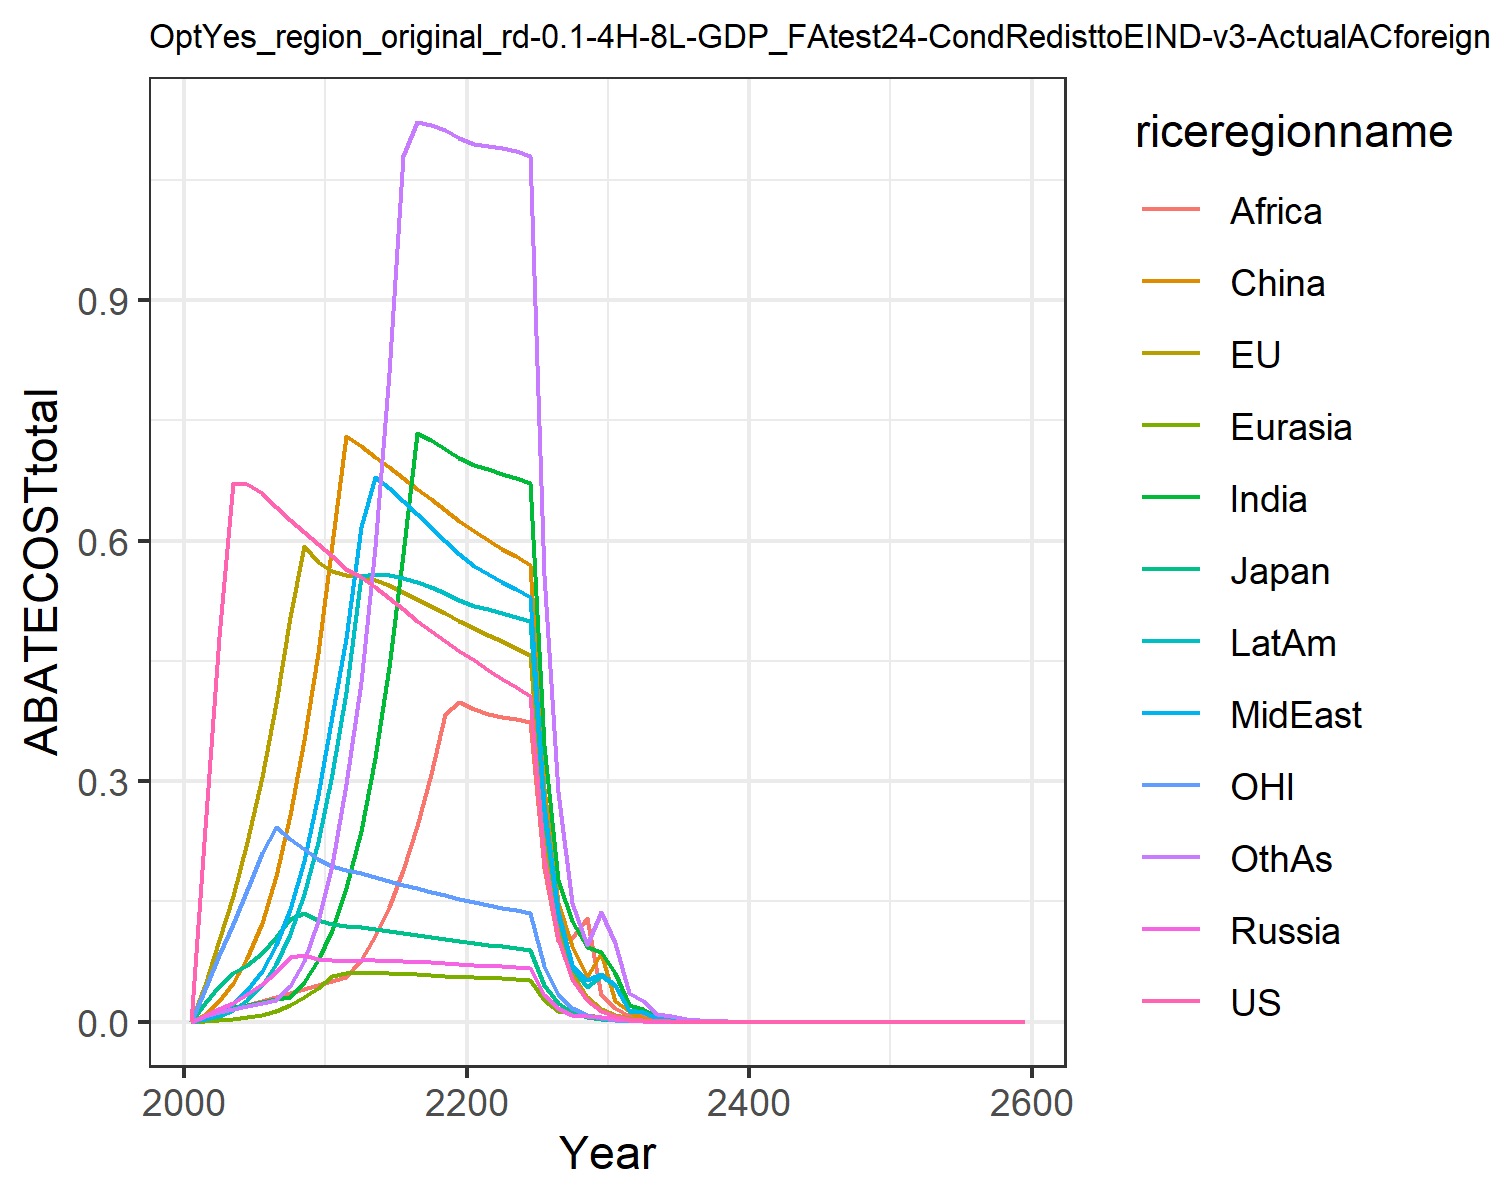

Data behind this chart, as committed beside it:
0.0, 0.0, 0.0, 0.0, 0.0, 0.0, 0.0, 0.0, 0.0, 0.0, 0.0, 0.0
0.241, 0.04635, 0.02326, 0.007019, 0.0009619, 0.009131, 0.007641, 0.003813, 0.005771, 0.003764, 0.04023, 0.006592
0.4791, 0.1023, 0.04509, 0.01558, 0.001628, 0.02573, 0.01417, 0.01123, 0.01163, 0.007178, 0.0838, 0.01242
0.6715, 0.1571, 0.06109, 0.0238, 0.002964, 0.04797, 0.01786, 0.0221, 0.016, 0.01487, 0.122, 0.01603
0.6705, 0.2244, 0.07064, 0.03398, 0.005321, 0.07987, 0.02144, 0.03941, 0.02088, 0.02733, 0.1645, 0.01968
0.6592, 0.3046, 0.08615, 0.04673, 0.008825, 0.1228, 0.02486, 0.06367, 0.02577, 0.04589, 0.2099, 0.02327
0.6421, 0.3969, 0.1062, 0.06241, 0.01393, 0.1819, 0.02812, 0.09619, 0.03047, 0.07243, 0.243, 0.02678
0.6256, 0.5041, 0.1282, 0.08081, 0.02095, 0.2578, 0.03122, 0.1407, 0.03537, 0.1095, 0.2283, 0.04439
0.6102, 0.5934, 0.1362, 0.08315, 0.03027, 0.3519, 0.04914, 0.2002, 0.04063, 0.159, 0.2149, 0.07599
0.596, 0.5737, 0.1273, 0.07862, 0.04183, 0.4595, 0.07641, 0.2823, 0.04627, 0.2247, 0.2025, 0.1256
0.5811, 0.562, 0.1219, 0.07645, 0.05737, 0.5963, 0.1147, 0.3808, 0.05126, 0.3094, 0.194, 0.1956
0.5644, 0.5572, 0.1192, 0.07628, 0.0608, 0.7309, 0.1666, 0.4788, 0.05574, 0.411, 0.1887, 0.297
0.5548, 0.556, 0.1178, 0.07665, 0.06087, 0.7174, 0.2375, 0.6168, 0.07735, 0.5559, 0.185, 0.424
0.5421, 0.5511, 0.1157, 0.07651, 0.06071, 0.7043, 0.3283, 0.6797, 0.1067, 0.558, 0.1805, 0.5917
0.5281, 0.5443, 0.1132, 0.07607, 0.06018, 0.6912, 0.4422, 0.6654, 0.1436, 0.5569, 0.1758, 0.8084
0.5141, 0.5363, 0.1106, 0.07544, 0.05963, 0.678, 0.5835, 0.6498, 0.1887, 0.5536, 0.171, 1.08
0.5003, 0.5277, 0.108, 0.07472, 0.05892, 0.6647, 0.7337, 0.6335, 0.2435, 0.5486, 0.1664, 1.122
0.4871, 0.5187, 0.1055, 0.0739, 0.05812, 0.6513, 0.725, 0.6167, 0.3087, 0.542, 0.1619, 1.118
0.4744, 0.5095, 0.103, 0.07303, 0.05727, 0.6377, 0.7147, 0.5998, 0.3842, 0.5343, 0.1576, 1.112
0.4624, 0.5002, 0.1006, 0.07227, 0.0563, 0.6249, 0.7031, 0.5826, 0.399, 0.5258, 0.1535, 1.102
0.4505, 0.4912, 0.09826, 0.07125, 0.05548, 0.6117, 0.6941, 0.5686, 0.3904, 0.5188, 0.1496, 1.094
0.4388, 0.4827, 0.09609, 0.07, 0.05471, 0.6012, 0.6887, 0.5578, 0.3842, 0.5141, 0.1459, 1.092
0.4276, 0.4742, 0.094, 0.06893, 0.05394, 0.59, 0.6836, 0.5484, 0.3804, 0.5094, 0.1424, 1.089
0.4168, 0.4659, 0.09199, 0.0677, 0.0532, 0.5804, 0.678, 0.539, 0.3773, 0.5051, 0.1391, 1.085
0.4066, 0.4578, 0.09006, 0.06655, 0.05248, 0.5694, 0.6722, 0.5299, 0.374, 0.4996, 0.1359, 1.08
0.2058, 0.2333, 0.04576, 0.03393, 0.02678, 0.2902, 0.3454, 0.2702, 0.1922, 0.2565, 0.06892, 0.557
0.1042, 0.1189, 0.02326, 0.0173, 0.01368, 0.1479, 0.1773, 0.1378, 0.1002, 0.1316, 0.03496, 0.2867
0.0528, 0.06057, 0.01182, 0.008942, 0.01126, 0.09492, 0.125, 0.07126, 0.1045, 0.0674, 0.01774, 0.1475
0.02674, 0.03084, 0.006003, 0.007193, 0.008195, 0.05616, 0.09265, 0.05161, 0.1288, 0.04352, 0.008997, 0.09586
0.01354, 0.0157, 0.003049, 0.005678, 0.006278, 0.08539, 0.08737, 0.05946, 0.03308, 0.05762, 0.004563, 0.1374
0.006847, 0.007968, 0.001545, 0.002983, 0.002582, 0.02636, 0.06035, 0.04591, 0.01681, 0.04468, 0.002309, 0.09845
0.003455, 0.004033, 0.0007807, 0.001903, 0.0009707, 0.01355, 0.02127, 0.01522, 0.007395, 0.01312, 0.001166, 0.03578
0.001742, 0.002039, 0.0003942, 0.0007062, 0.0004496, 0.004831, 0.01559, 0.01177, 0.008667, 0.01152, 0.000588, 0.02551
0.0008785, 0.00103, 0.000199, 0.0001524, 0.0002388, 0.002383, 0.005639, 0.004248, 0.003371, 0.004181, 0.0002965, 0.009246
0.0004429, 0.0005204, 0.0001004, 0.0002672, 0.0002151, 0.002915, 0.004011, 0.003011, 0.002236, 0.00296, 0.0001495, 0.006578
0.0002232, 0.0002628, 5.06470906561373e-5, 0.0001359, 0.0001088, 0.001154, 0.0008306, 0.001086, 0.0007876, 0.001069, 7.533522812335898e-5, 0.002968
0.0001125, 0.0001327, 2.554777219659863e-5, 6.863249565854566e-5, 5.499368416620291e-5, 0.0005546, 0.001029, 0.0007688, 0.0005738, 0.0007587, 3.797056287964893e-5, 0.001691
5.672293884384175e-5, 6.695265007052533e-5, 1.2885812351921182e-5, 3.461347100896476e-5, 2.7791764498767936e-5, 0.0002935, 0.0003864, 0.000277, 0.0002192, 0.0002738, 1.9137037909557685e-5, 0.0006111
2.8591659284976348e-5, 3.37867410141645e-5, 6.498885487034171e-6, 1.8796253984942366e-5, 1.4041254881256837e-5, 0.000148, 0.0002636, 0.0001961, 0.000113, 0.0001941, 9.644664115841445e-6, 0.0004336
1.4411798911953253e-5, 1.7047505652338873e-5, 3.277474982523137e-6, 9.250641528491086e-6, 7.0924292075160496e-6, 7.462907039465071e-5, 7.488144656245457e-5, 7.064129654131217e-5, 5.3150097563161886e-5, 7.001190263623617e-5, 4.8605732367785414e-6, 0.0001565
7.264335153234819e-6, 8.600397685737677e-6, 1.6527865183145818e-6, 1.2765197359952217e-6, 3.131065455740386e-6, 1.0772298804199258e-5, 6.739622854525666e-5, 4.998550925337375e-5, 3.755832677444871e-5, 4.956368077001118e-5, 2.4495016805194414e-6, 0.000111
3.6616137901786592e-6, 4.338356319799242e-6, 8.334384575336431e-7, 4.4210778123258784e-6, 3.5535621437398576e-6, 3.726514860877537e-5, 4.7752626643093026e-5, 3.536787937566331e-5, 2.660642850746158e-5, 3.513067519790866e-5, 1.234408740939992e-6, 7.865819147532505e-5
1.845644636891742e-6, 2.18819421977829e-6, 4.202538335803224e-7, 2.2308877310001823e-6, 1.793943247244656e-6, 1.8782342492892747e-5, 2.412887151198119e-5, 1.7848826909702068e-5, 1.3441135090127131e-5, 1.7746217929651056e-5, 6.22059560839906e-7, 3.975541204256228e-5
9.302985369700245e-7, 1.1035825104203498e-6, 2.1190091893654213e-7, 1.1255912330821706e-6, 9.054977988955076e-7, 9.46571030249267e-6, 1.2188983439484864e-5, 9.00643653275169e-6, 6.788407219435752e-6, 8.962540142646807e-6, 3.134708911122853e-7, 2.0086815610852677e-5
4.6891604172107685e-7, 5.565265496870473e-7, 1.0684111658091009e-7, 5.678602480443139e-7, 4.569895912923544e-7, 4.769987219448063e-6, 6.156009541055494e-6, 4.544063375793161e-6, 3.427628972571702e-6, 4.52555143748294e-6, 1.5796292290719265e-7, 1.0146159735710958e-5
2.3635574006587842e-7, 2.8062899542155003e-7, 5.38678537245581e-8, 2.8645995486624564e-7, 2.3060625859704317e-7, 2.403506813770972e-6, 3.108435990583024e-6, 2.29239106700734e-6, 1.7303101535496923e-6, 2.2847314645487674e-6, 7.959873498054389e-8, 5.12365615563006e-6
1.191339030427808e-7, 1.414972079693963e-7, 2.7158622278006567e-8, 1.4449458810504118e-7, 1.163554821841382e-7, 1.2109908515628734e-6, 1.569292878602303e-6, 1.1563528315681712e-6, 8.733082786133685e-7, 1.1532659053515275e-6, 4.0109806622338e-8, 2.586763173558412e-6
6.004856243532534e-8, 7.13402582281939e-8, 1.369221280281021e-8, 7.287987937213886e-8, 5.8702717347130234e-8, 6.101078948587827e-7, 7.921241462890978e-7, 5.832480994615202e-7, 4.4068979655432606e-7, 5.820509780960618e-7, 2.0211041071024806e-8, 1.30569412676693e-6
3.026688985096015e-8, 3.596627839639889e-8, 6.902848422069412e-9, 3.675657216242964e-8, 2.9613472084934505e-8, 3.073585823786975e-7, 3.997759470929598e-7, 2.941583578488772e-7, 2.2234518146887429e-7, 2.9372159418564614e-7, 1.0184056906997968e-8, 6.589357206686845e-7
1.5255654819350134e-8, 1.813145469933129e-8, 3.4799475540245098e-9, 1.853686472998458e-8, 1.4937709337221555e-8, 1.548315110083949e-7, 2.017346686227313e-7, 1.4834646493869325e-7, 1.1216530331327504e-7, 1.4820383312496362e-7, 5.1315345508873354e-9, 3.3248292789232973e-7
7.68938759598773e-9, 9.140042453818999e-9, 1.7543148191148608e-9, 9.347895767029723e-9, 7.534347584838689e-9, 7.799213969255903e-8, 1.0178659467637903e-7, 7.480735629187463e-8, 5.6575910275841435e-8, 7.477158793407391e-8, 2.585641349845152e-9, 1.6773645494142844e-7
3.87570293889819e-9, 4.607274561980194e-9, 8.84369142632861e-10, 4.7137865134206976e-9, 3.7999455392468184e-9, 3.9284547846092544e-8, 5.135135935000756e-8, 3.7721172057192173e-8, 2.853331871585327e-8, 3.77200109690418e-8, 1.302819252618567e-9, 8.461041014307867e-8
1.953471366493254e-9, 2.322319771951895e-9, 4.458117723509109e-10, 2.3768752723283215e-9, 1.916381523910271e-9, 1.9786724399807626e-8, 2.5904145235870275e-8, 1.9019637527851892e-8, 1.4388838190519667e-8, 1.9026944943437983e-8, 6.564401947638565e-10, 4.2674079949651185e-8
9.846037348281171e-10, 1.17053272410383e-9, 2.247305019616017e-10, 1.1984642871862917e-9, 9.664113121898211e-10, 9.965724751521043e-9, 1.3066123235163343e-8, 9.589537732618149e-9, 7.2553166384591855e-9, 9.596922312184087e-9, 3.3075127340426723e-10, 2.1520571051787065e-8
4.962651811146175e-10, 5.899702870333883e-10, 1.1328323295133997e-10, 6.042652878796414e-10, 4.873262072363115e-10, 5.019126862662983e-9, 6.5900421020678986e-9, 4.834743909836261e-9, 3.6580385007970293e-9, 4.840205916030253e-9, 1.6664929504777053e-10, 1.0851690486449449e-8
2.5012901659358325e-10, 2.973466536601894e-10, 5.710352418708845e-11, 3.0466005554694164e-10, 2.457295308602781e-10, 2.527743991852246e-9, 3.323510164772556e-9, 2.4374260326456832e-9, 1.844187592823224e-9, 2.4409989889388596e-9, 8.39655732105787e-11, 5.471409908373482e-9
1.2607017151054237e-10, 1.4985922547413527e-10, 2.8784212505297702e-11, 1.5359958691248832e-10, 1.2390152456014472e-10, 1.2729895309413815e-9, 1.676008870951828e-9, 1.228777401344152e-9, 9.296728504106531e-10, 1.230965668907342e-9, 4.2305327905844465e-11, 2.7584378590309077e-9
6.35416765212224e-11, 7.552530604519711e-11, 1.4509098062335083e-11, 7.743770207663349e-11, 6.247113241653339e-11, 6.410685894167867e-10, 8.451404561312795e-10, 6.194414537796442e-10, 4.686260355918159e-10, 6.207279242401167e-10, 2.131498868139159e-11, 1.3905696021446336e-9
3.2026030782117545e-11, 3.8061951952379805e-11, 7.313437041270342e-12, 3.9039464454569386e-11, 3.149684767862317e-11, 3.2282939483780643e-10, 4.261448794826739e-10, 3.1225826039489284e-10, 2.362090774442389e-10, 3.1299385830870434e-10, 1.0739191038651608e-11, 7.009563452473446e-10
1.6141569220776845e-11, 1.918138905071058e-11, 3.686362812432291e-12, 1.9680912748941288e-11, 1.5879659768037035e-11, 1.625666465013579e-10, 2.1486404380902714e-10, 1.57403883039313e-10, 1.19053752649403e-10, 1.5781617688545608e-10, 5.4107146158911294e-12, 3.533139284227895e-10
